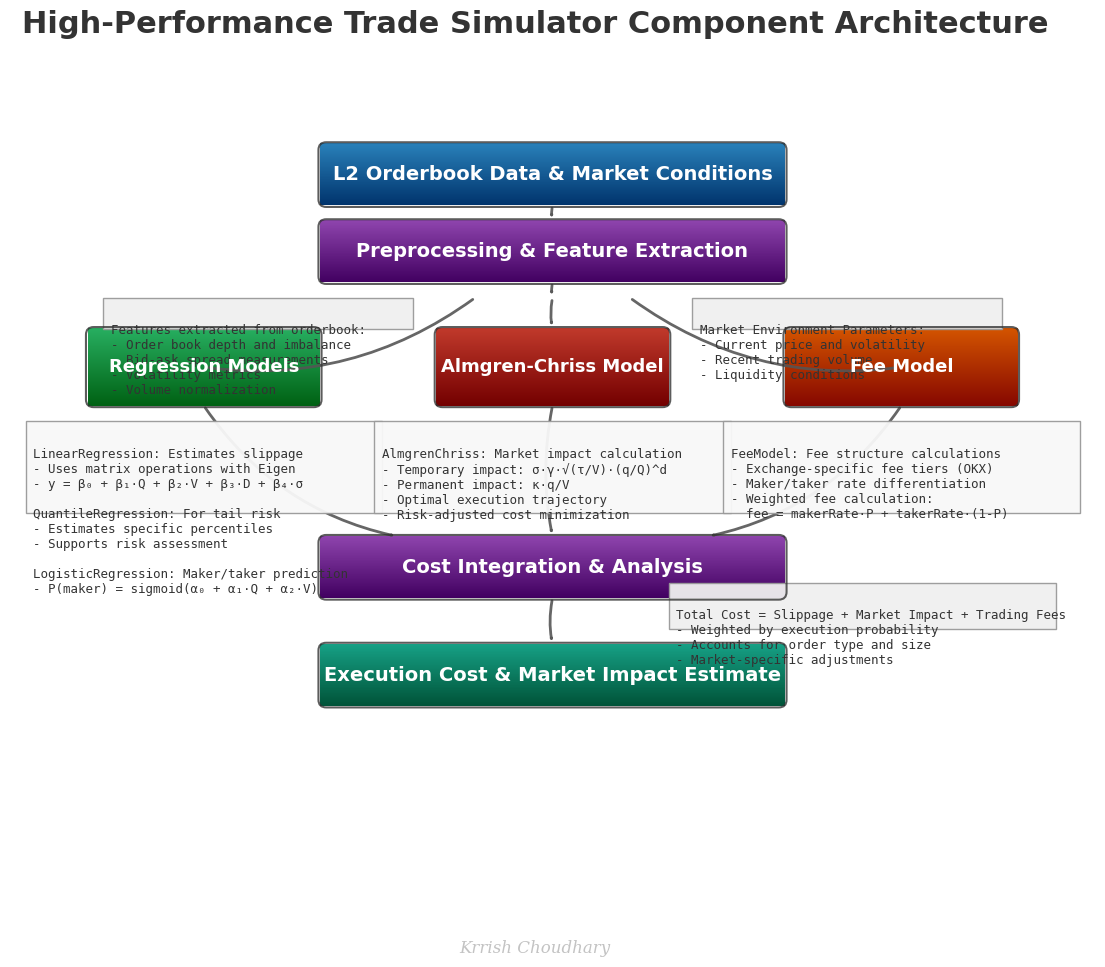

The matplotlib source for this figure:
import matplotlib.pyplot as plt
import numpy as np
from matplotlib.patches import FancyArrowPatch, Rectangle, FancyBboxPatch
from matplotlib.colors import LinearSegmentedColormap
import matplotlib.colors as mcolors
import os

# Create a modern-looking figure with a white background
plt.style.use('default')
fig, ax = plt.subplots(figsize=(14, 10), dpi=300)
fig.patch.set_facecolor('#FFFFFF')
ax.set_facecolor('#FFFFFF')
ax.set_xlim(0, 14)
ax.set_ylim(0, 10)
ax.axis('off')

# Modern color palette with gradients - deeper colors for better contrast on white background
def create_gradient(base_color, darken_factor=0.3):
    """Create gradient colors for modern look"""
    r, g, b = mcolors.to_rgb(base_color)
    r2 = max(0.0, r - darken_factor)
    g2 = max(0.0, g - darken_factor)
    b2 = max(0.0, b - darken_factor)
    return LinearSegmentedColormap.from_list("", [(r2, g2, b2), base_color])

colors = {
    'input': create_gradient('#2980b9'),         # Deeper Blue
    'preprocess': create_gradient('#8e44ad'),    # Deeper Purple
    'regression': create_gradient('#27ae60'),    # Deeper Green
    'impact': create_gradient('#c0392b'),        # Deeper Red
    'fee': create_gradient('#d35400'),           # Deeper Orange
    'integration': create_gradient('#8e44ad'),   # Dark Purple
    'output': create_gradient('#16a085'),        # Deeper Teal
    'bg': '#FFFFFF',                             # White background
    'text': '#FFFFFF',                           # White text for colored boxes
    'dark_text': '#333333',                      # Dark text for light backgrounds
    'arrow': '#555555',                          # Dark gray arrows
    'border': '#333333',                         # Dark gray borders
    'highlight': '#f1c40f'                       # Yellow highlight
}

# Function to draw a modern box with gradient
def draw_modern_box(x, y, width, height, text, color_map, alpha=1.0, fontsize=12, zorder=10):
    # Draw gradient background
    for i in np.linspace(0, height, 100):
        color = color_map(i/height)
        rect = Rectangle((x, y+i), width, height/100, facecolor=color, edgecolor=None, alpha=alpha)
        ax.add_patch(rect)
    
    # Draw border with rounded corners using FancyBboxPatch
    pad = 0.01
    border = FancyBboxPatch(
        (x-pad, y-pad), 
        width+2*pad, height+2*pad,
        boxstyle=f"round,pad={pad},rounding_size=0.1",
        ec=colors['border'], fc='none',
        linewidth=1.5, alpha=0.8, zorder=zorder
    )
    ax.add_patch(border)
    
    # Add text with a professional font
    ax.text(x + width/2, y + height/2, text, ha='center', va='center', 
            fontsize=fontsize, color=colors['text'], weight='bold', 
            family='sans-serif', zorder=zorder+1)
    
    return border

# Function to draw a modern arrow
def draw_modern_arrow(start, end, color=colors['arrow'], style='-|>', linewidth=2.0, alpha=0.9, curve=0.1):
    arrow = FancyArrowPatch(
        start, end, 
        arrowstyle=style, 
        connectionstyle=f"arc3,rad={curve}", 
        color=color, 
        linewidth=linewidth,
        alpha=alpha,
        zorder=5
    )
    ax.add_patch(arrow)
    return arrow

# Function to add a code example/detail box
def add_detail_box(x, y, width, height, text, color='#f5f5f5', fontsize=9, alpha=0.95, border_color='#777777'):
    rect = Rectangle((x, y), width, height, facecolor=color, edgecolor=border_color, 
                      alpha=alpha, linewidth=1, linestyle='-', zorder=9)
    ax.add_patch(rect)
    ax.text(x + 0.1, y + height - 0.15, text, ha='left', va='top', 
            fontsize=fontsize, color=colors['dark_text'], family='monospace', zorder=10,
            wrap=True)
    return rect

# IMPROVED LAYOUT WITH MORE SPACING TO PREVENT OVERLAPPING

# Draw the main workflow components with modern styling
# Input
draw_modern_box(4, 8.8, 6, 0.8, "L2 Orderbook Data & Market Conditions", colors['input'], fontsize=14)

# Preprocessing
draw_modern_box(4, 7.8, 6, 0.8, "Preprocessing & Feature Extraction", colors['preprocess'], fontsize=14)

# Models (on the same level)
# Regression Models - Add more horizontal spacing between model boxes
draw_modern_box(1, 6.2, 3, 1.0, "Regression Models", colors['regression'], fontsize=13, zorder=20)
# AlmgrenChriss Model
draw_modern_box(5.5, 6.2, 3, 1.0, "Almgren-Chriss Model", colors['impact'], fontsize=13, zorder=20)
# Fee Model
draw_modern_box(10, 6.2, 3, 1.0, "Fee Model", colors['fee'], fontsize=13, zorder=20)

# Integration - Further down to prevent overlapping
draw_modern_box(4, 3.7, 6, 0.8, "Cost Integration & Analysis", colors['integration'], fontsize=14)

# Output - Further down to prevent overlapping
draw_modern_box(4, 2.3, 6, 0.8, "Execution Cost & Market Impact Estimate", colors['output'], fontsize=14)

# Draw modern arrows connecting components
# Main flow arrows
draw_modern_arrow((7, 8.8), (7, 8.6))
draw_modern_arrow((7, 7.8), (7, 7.6))

# Arrows from preprocessing to models
draw_modern_arrow((6, 7.6), (2.5, 6.7), curve=-0.2)
draw_modern_arrow((7, 7.6), (7, 7.2))
draw_modern_arrow((8, 7.6), (11.5, 6.7), curve=0.2)

# Arrows from models to integration
draw_modern_arrow((2.5, 6.2), (5, 4.5), curve=0.2)
draw_modern_arrow((7, 6.2), (7, 4.5))
draw_modern_arrow((11.5, 6.2), (9, 4.5), curve=-0.2)

# Arrow from integration to output
draw_modern_arrow((7, 3.7), (7, 3.1))

# Add details about each component
# Regression Models
regr_detail = """
LinearRegression: Estimates slippage
- Uses matrix operations with Eigen
- y = β₀ + β₁·Q + β₂·V + β₃·D + β₄·σ

QuantileRegression: For tail risk
- Estimates specific percentiles
- Supports risk assessment

LogisticRegression: Maker/taker prediction
- P(maker) = sigmoid(α₀ + α₁·Q + α₂·V)
"""
add_detail_box(0.2, 4.8, 4.6, 1.2, regr_detail, color='#f8f8f8', border_color='#999999')

# Almgren-Chriss Model
impact_detail = """
AlmgrenChriss: Market impact calculation
- Temporary impact: σ·γ·√(τ/V)·(q/Q)^d
- Permanent impact: κ·q/V
- Optimal execution trajectory
- Risk-adjusted cost minimization
"""
add_detail_box(4.7, 4.8, 4.6, 1.2, impact_detail, color='#f8f8f8', border_color='#999999')

# Fee Model
fee_detail = """
FeeModel: Fee structure calculations
- Exchange-specific fee tiers (OKX)
- Maker/taker rate differentiation
- Weighted fee calculation:
  fee = makerRate·P + takerRate·(1-P)
"""
add_detail_box(9.2, 4.8, 4.6, 1.2, fee_detail, color='#f8f8f8', border_color='#999999')

# Feature Extraction
features_detail = """
Features extracted from orderbook:
- Order book depth and imbalance
- Bid-ask spread measurements
- Volatility metrics
- Volume normalization
"""
add_detail_box(1.2, 7.2, 4, 0.4, features_detail, color='#f0f0f0', border_color='#999999')

# Market Environment
market_detail = """
Market Environment Parameters:
- Current price and volatility
- Recent trading volume
- Liquidity conditions
"""
add_detail_box(8.8, 7.2, 4, 0.4, market_detail, color='#f0f0f0', border_color='#999999')

# Cost Integration
integration_detail = """
Total Cost = Slippage + Market Impact + Trading Fees
- Weighted by execution probability
- Accounts for order type and size
- Market-specific adjustments
"""
add_detail_box(8.5, 3.3, 5, 0.6, integration_detail, color='#f0f0f0', border_color='#999999')

# Add title with professional typography
plt.figtext(0.5, 0.96, "High-Performance Trade Simulator Component Architecture", 
            fontsize=22, ha='center', color=colors['dark_text'], weight='bold', 
            family='sans-serif')

# Add a subtle watermark
plt.figtext(0.5, 0.04, "Krrish Choudhary", 
            fontsize=12, ha='center', color='#aaaaaa', alpha=0.7,
            style='italic', family='serif')

# Save the figure with tight layout
output_dir = "documentation/images"
os.makedirs(output_dir, exist_ok=True)
output_path = os.path.join(output_dir, "detailed_architecture_white.png")
plt.savefig(output_path, bbox_inches='tight', dpi=300, 
            facecolor=fig.get_facecolor(), edgecolor='none')
print(f"Detailed architecture diagram with white background saved to {output_path}")
plt.close() 
